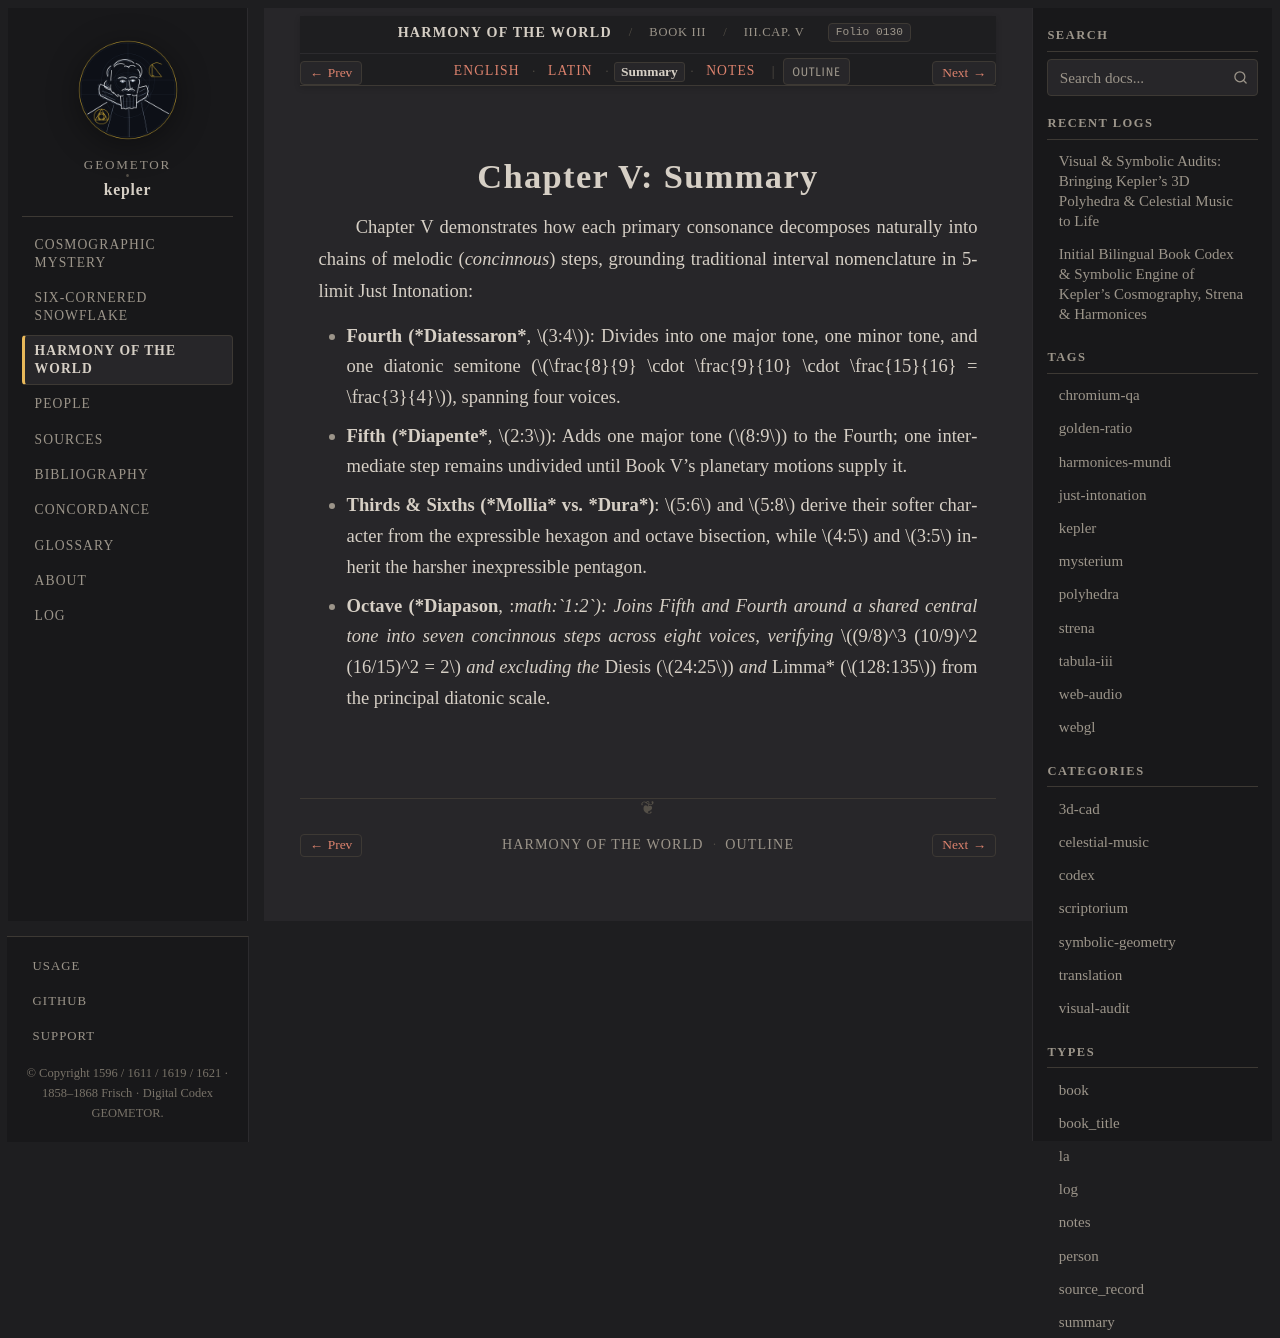

repository: geometor/kepler · page: harmonices_mundi/liber_iii/cap_05/summary.html · generator: sphinx

:type: summary
:layout: book
:canonical_id: III.Cap. V
:order: 6
:folio: harmonices_mundi:0130

.. _hm-liber-iii-cap_05-summary:

Chapter V: Summary
==================

Chapter V demonstrates how each primary consonance decomposes naturally into chains of melodic (*concinnous*) steps, grounding traditional interval nomenclature in 5-limit Just Intonation:

* **Fourth (*Diatessaron***, :math:`3:4`): Divides into one major tone, one minor tone, and one diatonic semitone (:math:`\frac{8}{9} \cdot \frac{9}{10} \cdot \frac{15}{16} = \frac{3}{4}`), spanning four voices.
* **Fifth (*Diapente***, :math:`2:3`): Adds one major tone (:math:`8:9`) to the Fourth; one intermediate step remains undivided until Book V's planetary motions supply it.
* **Thirds & Sixths (*Mollia* vs. *Dura*)**: :math:`5:6` and :math:`5:8` derive their softer character from the expressible hexagon and octave bisection, while :math:`4:5` and :math:`3:5` inherit the harsher inexpressible pentagon.
* **Octave (*Diapason**, :*math:`1:2`): Joins Fifth and Fourth around a shared central tone into seven concinnous steps across eight voices, verifying* :math:`(9/8)^3 (10/9)^2 (16/15)^2 = 2` *and excluding the* Diesis (:math:`24:25`) *and* Limma* (:math:`128:135`) from the principal diatonic scale.
